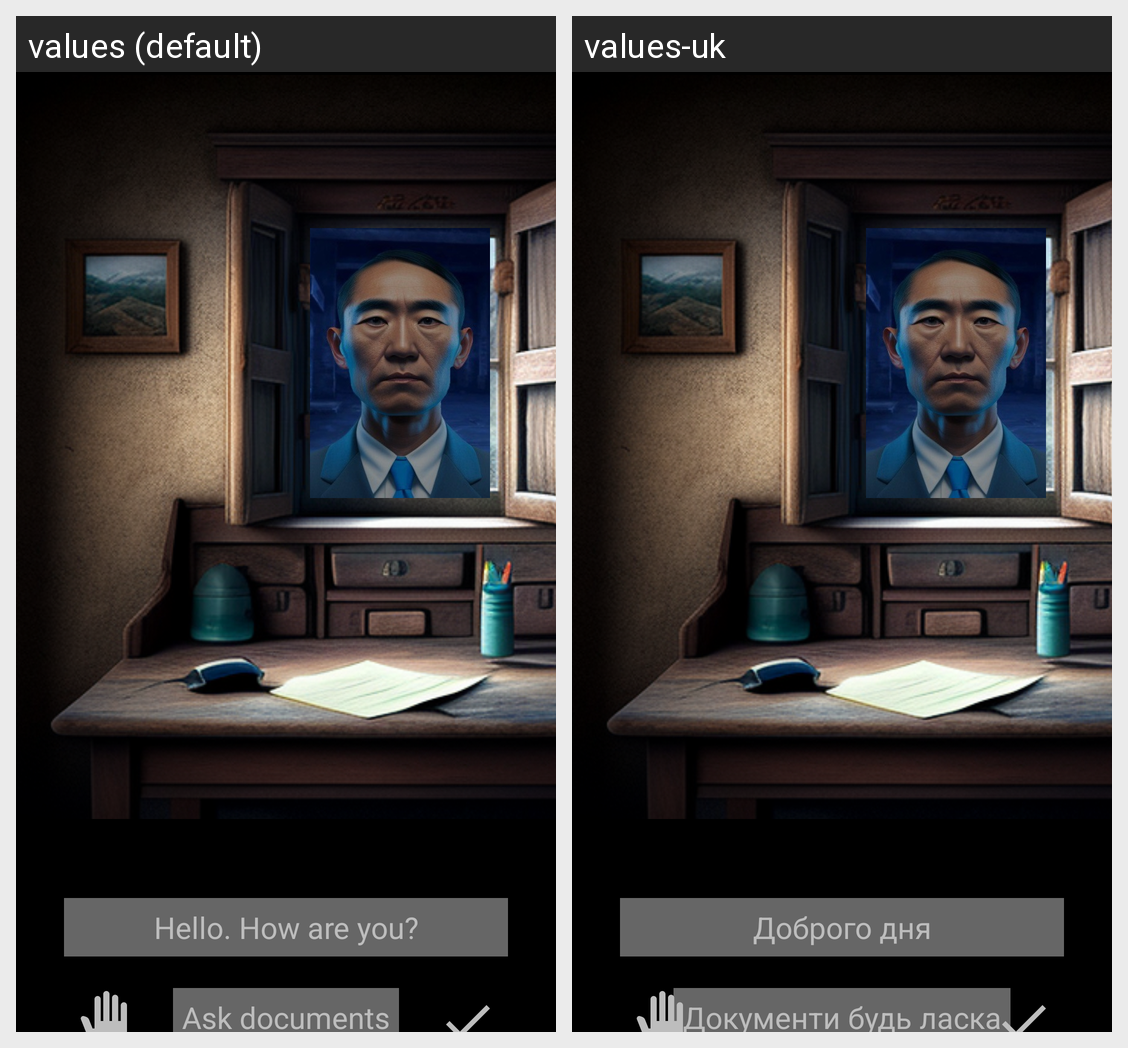

For this localized Android screen grid, give each drawn string resource with its value in every locale shown.
Android screen res/layout/fragment_game.xml rendered under 2 locales, left to right: values (default), values-uk. Device: Nexus 5 (rendered at 1080×1920; each locale shown at half size, 540×960, under a caption strip naming it); theme Theme.Control.
Strings drawn on this screen, with the default value and each locale's value (text and hints the layout hard-codes, and strings that could not be matched under every locale, appear in the picture but are not listed):

replica0
  values: Hello. How are you?
  values-uk: Доброго дня

ask_additional_info
  values: Ask documents
  values-uk: Документи будь ласка
